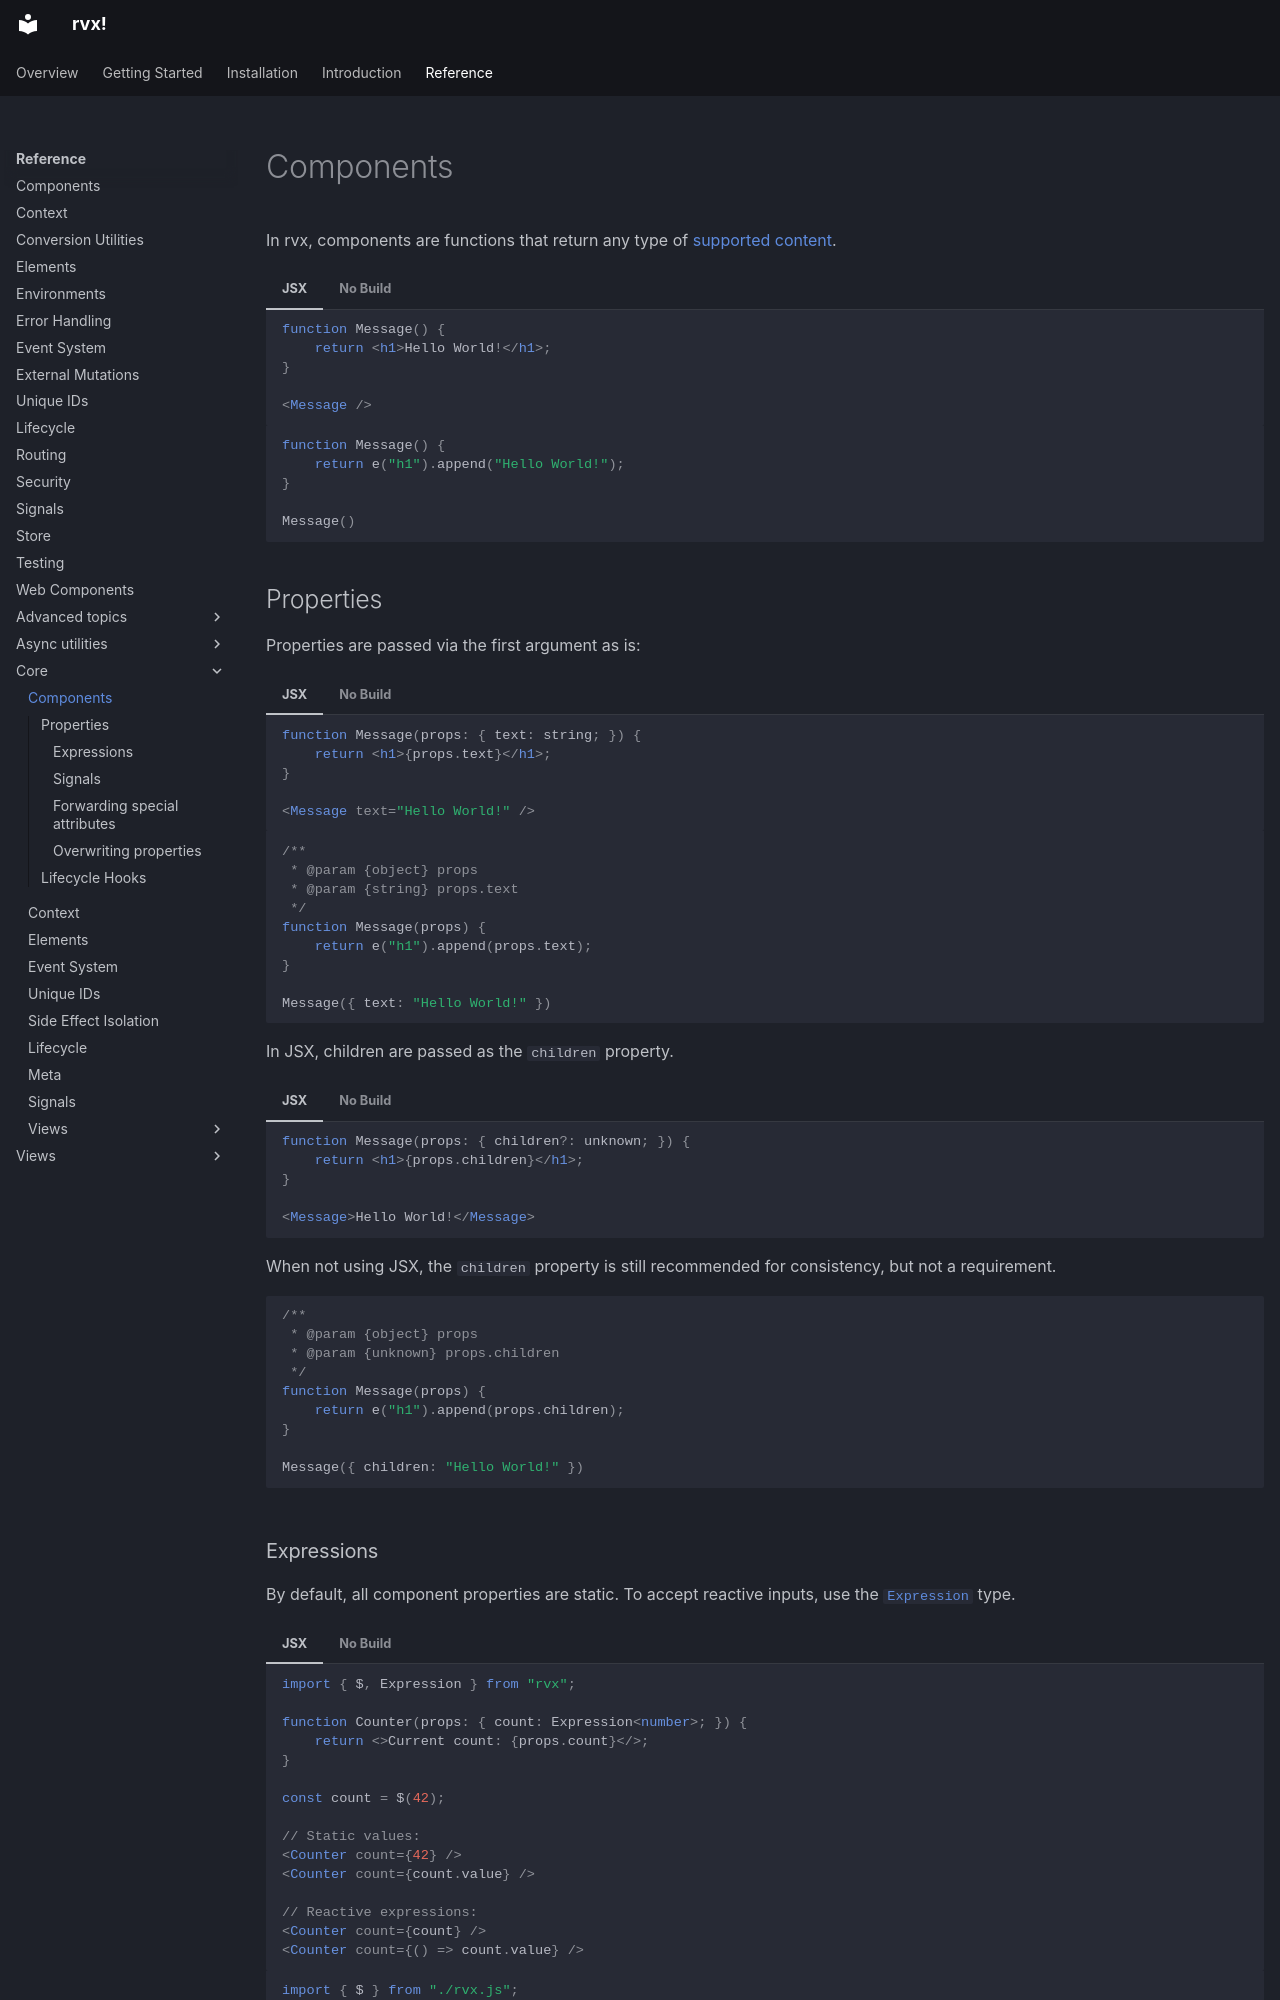

repository: mxjp/rvx · page: reference/core/components/index.html · generator: mkdocs

# Components
In rvx, components are functions that return any type of [supported content](elements.md#content).

=== "JSX"
	```jsx
	function Message() {
		return <h1>Hello World!</h1>;
	}

	<Message />
	```

=== "No Build"
	```jsx
	function Message() {
		return e("h1").append("Hello World!");
	}

	Message()
	```

## Properties
Properties are passed via the first argument as is:

=== "JSX"
	```jsx
	function Message(props: { text: string; }) {
		return <h1>{props.text}</h1>;
	}

	<Message text="Hello World!" />
	```

=== "No Build"
	```jsx
	/**
	 * @param {object} props
	 * @param {string} props.text
	 */
	function Message(props) {
		return e("h1").append(props.text);
	}

	Message({ text: "Hello World!" })
	```

In JSX, children are passed as the `children` property.

=== "JSX"
	```jsx
	function Message(props: { children?: unknown; }) {
		return <h1>{props.children}</h1>;
	}

	<Message>Hello World!</Message>
	```

=== "No Build"
	When not using JSX, the `children` property is still recommended for consistency, but not a requirement.

	```jsx
	/**
	 * @param {object} props
	 * @param {unknown} props.children
	 */
	function Message(props) {
		return e("h1").append(props.children);
	}

	Message({ children: "Hello World!" })
	```
